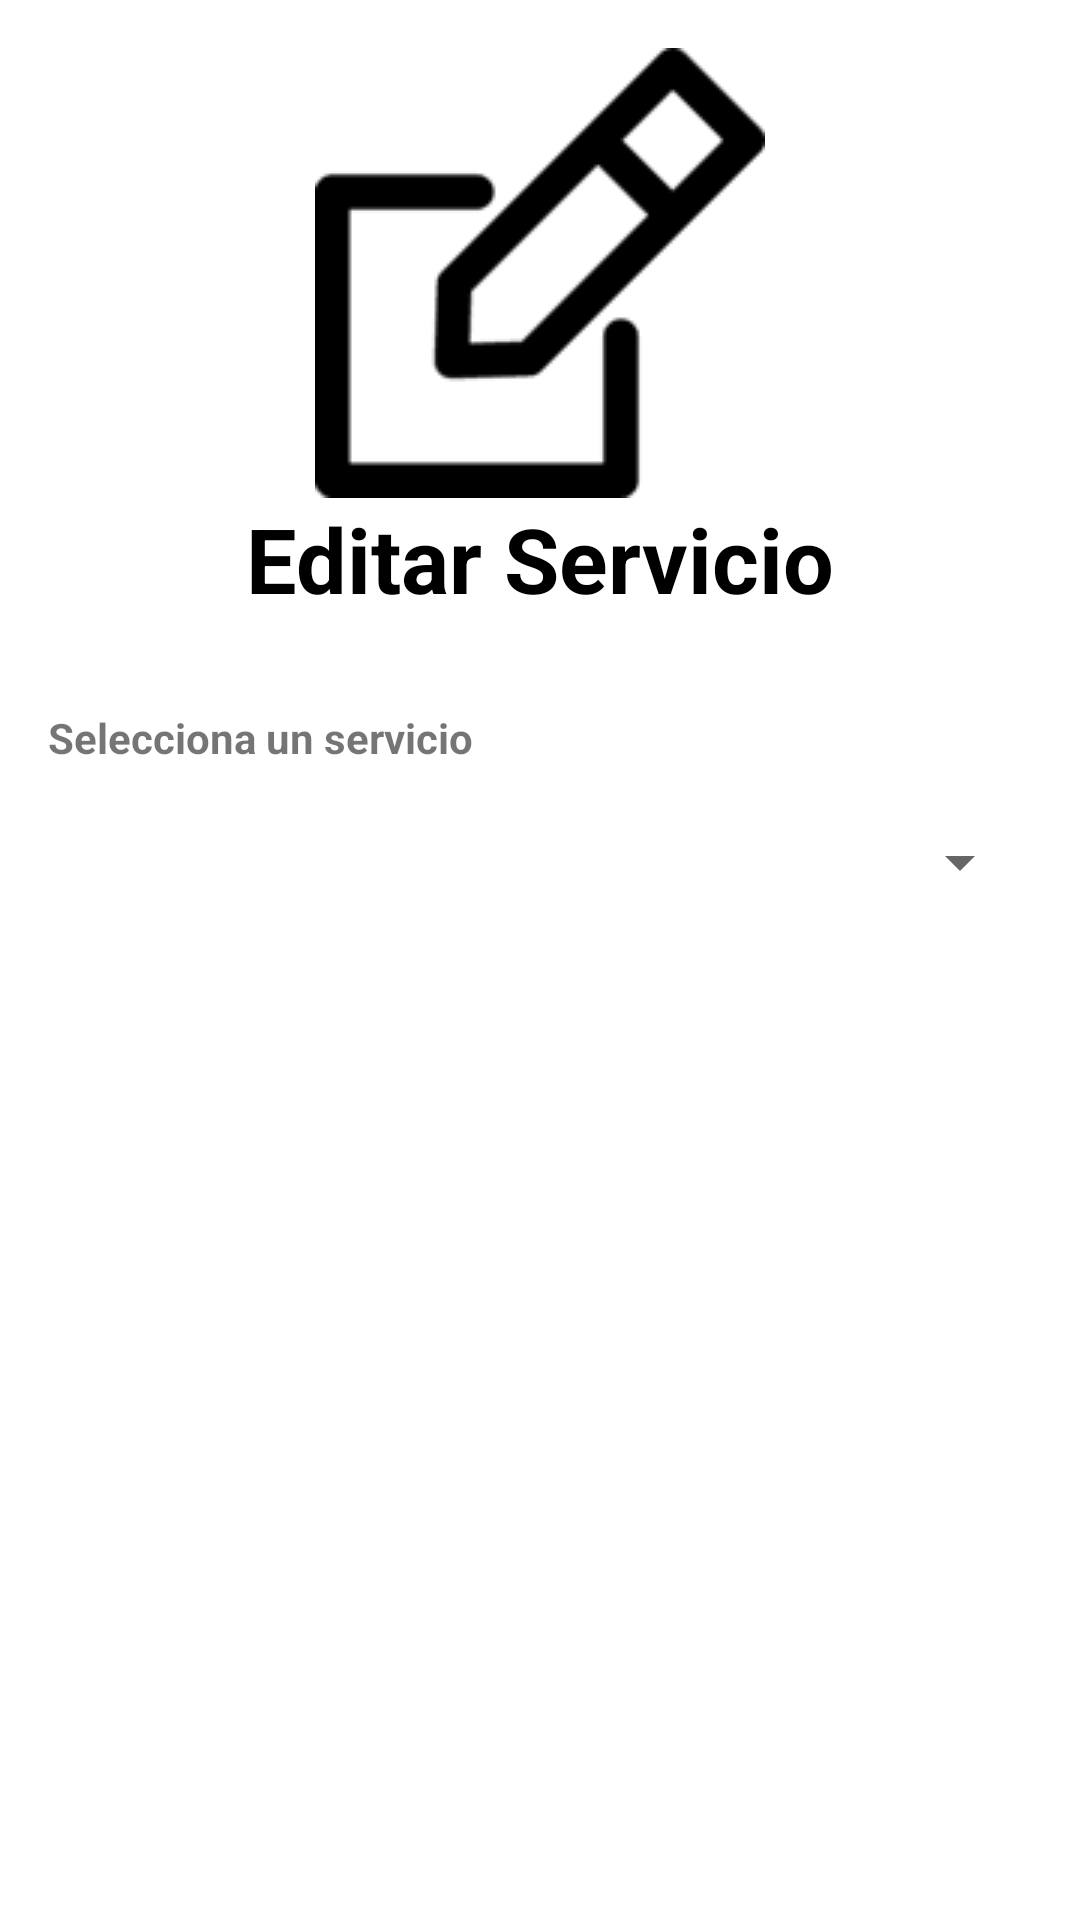

Write the Android layout XML for this screen, with the resource values it uses.
<!-- AndroidManifest.xml: application theme Theme.AppCompat.Light.DarkActionBar -->
<!-- res/layout/activity_edit_service.xml -->
<ScrollView
    xmlns:android="http://schemas.android.com/apk/res/android"
    xmlns:tools="http://schemas.android.com/tools"
    android:layout_width="match_parent"
    android:layout_height="match_parent"
    android:id="@+id/edit_service"
    android:padding="16dp"
    android:background="@color/white">

    <LinearLayout
        android:layout_width="match_parent"
        android:layout_height="wrap_content"
        android:orientation="vertical">

        <ImageView
            android:layout_width="wrap_content"
            android:layout_height="wrap_content"
            android:contentDescription="@string/icono_editar_servicio"
            android:src="@drawable/ic_edit"
            android:layout_gravity="center" />

        <TextView
            android:layout_width="wrap_content"
            android:layout_height="wrap_content"
            android:text="@string/editar_servicio"
            android:textSize="30sp"
            android:textStyle="bold"
            android:textColor="@color/black"
            android:layout_gravity="center"
            android:layout_marginBottom="30dp" />

        
        <TextView
            android:layout_width="match_parent"
            android:layout_height="wrap_content"
            android:text="@string/selecciona_servicio"
            android:textStyle="bold"
            android:layout_marginBottom="8dp" />

        <Spinner
            android:id="@+id/spinnerServicio"
            android:layout_width="match_parent"
            android:layout_height="wrap_content"
            android:minHeight="48dp"
            android:layout_marginBottom="20dp"/>

        
        <LinearLayout
            android:id="@+id/formulario"
            android:layout_width="match_parent"
            android:layout_height="wrap_content"
            android:orientation="vertical"
            android:visibility="gone">

            
            <TextView
                android:layout_width="match_parent"
                android:layout_height="wrap_content"
                android:text="@string/descripcion"
                android:textStyle="bold"
                android:layout_marginBottom="8dp" />

            <EditText
                android:id="@+id/etDescripcion"
                android:layout_width="match_parent"
                android:layout_height="wrap_content"
                android:autofillHints=""
                android:hint="@string/ingresa_la_descripcion"
                android:inputType="text"
                android:minHeight="48dp"
                android:textColorHint="#78909C"
                tools:ignore="VisualLintTextFieldSize" />

            
            <TextView
                android:layout_width="match_parent"
                android:layout_height="wrap_content"
                android:text="@string/monto_del_servicio"
                android:textStyle="bold"
                android:layout_marginTop="16dp"
                android:layout_marginBottom="8dp" />

            <EditText
                android:id="@+id/etMonto"
                android:layout_width="match_parent"
                android:layout_height="wrap_content"
                android:autofillHints=""
                android:hint="@string/monto"
                android:inputType="numberDecimal"
                android:minHeight="48dp"
                android:textColorHint="#78909C"
                tools:ignore="VisualLintTextFieldSize" />

            
            <TextView
                android:layout_width="match_parent"
                android:layout_height="wrap_content"
                android:inputType=""
                android:text="@string/fecha_del_servicio"
                android:textStyle="bold"
                android:layout_marginTop="16dp"
                android:layout_marginBottom="8dp"
                tools:ignore="TextViewEdits" />

            <EditText
                android:id="@+id/etFecha"
                android:layout_width="match_parent"
                android:layout_height="wrap_content"
                android:autofillHints=""
                android:clickable="true"
                android:focusable="false"
                android:hint="@string/selecciona_la_fecha"
                android:inputType="text"
                android:minHeight="48dp"
                android:textColorHint="#78909C"
                tools:ignore="VisualLintTextFieldSize" />

            
            <TextView
                android:layout_width="match_parent"
                android:layout_height="wrap_content"
                android:text="@string/hora_del_servicio"
                android:textStyle="bold"
                android:layout_marginTop="16dp"
                android:layout_marginBottom="8dp" />

            <EditText
                android:id="@+id/etHora"
                android:layout_width="match_parent"
                android:layout_height="wrap_content"
                android:autofillHints=""
                android:clickable="true"
                android:focusable="false"
                android:hint="@string/selecciona_la_hora"
                android:inputType="time"
                android:minHeight="48dp"
                android:textColorHint="#78909C"
                tools:ignore="VisualLintTextFieldSize" />

            
            <TextView
                android:layout_width="match_parent"
                android:layout_height="wrap_content"
                android:text="@string/cliente"
                android:textStyle="bold"
                android:layout_marginTop="16dp"
                android:layout_marginBottom="8dp" />

            <Spinner
                android:id="@+id/spinnerCliente"
                android:layout_width="match_parent"
                android:layout_height="wrap_content"
                android:minHeight="48dp" />

            
            <TextView
                android:layout_width="match_parent"
                android:layout_height="wrap_content"
                android:inputType=""
                android:text="@string/comentarios"
                android:textStyle="bold"
                android:layout_marginTop="16dp"
                android:layout_marginBottom="8dp"
                tools:ignore="TextViewEdits" />

            <EditText
                android:id="@+id/etComentarios"
                android:layout_width="match_parent"
                android:layout_height="100dp"
                android:autofillHints=""
                android:hint="@string/comentarios"
                android:inputType="text"
                android:minHeight="48dp"
                tools:ignore="Autofill,DuplicateSpeakableTextCheck,VisualLintTextFieldSize" />

            
            <TextView
                android:layout_width="match_parent"
                android:layout_height="wrap_content"
                android:text="@string/estado_del_servicio"
                android:textStyle="bold"
                android:layout_marginTop="16dp"
                android:layout_marginBottom="8dp" />

            <RadioGroup
                android:id="@+id/rgEstado"
                android:layout_width="match_parent"
                android:layout_height="wrap_content"
                android:orientation="horizontal">

                <RadioButton
                    android:id="@+id/rbPendiente"
                    android:layout_width="wrap_content"
                    android:layout_height="wrap_content"
                    android:text="@string/pendiente" />

                <RadioButton
                    android:id="@+id/rbTerminado"
                    android:layout_width="wrap_content"
                    android:layout_height="wrap_content"
                    android:text="@string/terminado" />
            </RadioGroup>

            
            <CheckBox
                android:id="@+id/cbPagado"
                android:layout_width="wrap_content"
                android:layout_height="wrap_content"
                android:text="@string/pagado"
                android:layout_marginTop="16dp" />

            
            <Button
                android:id="@+id/btnGuardar"
                android:layout_width="wrap_content"
                android:layout_height="wrap_content"
                android:layout_gravity="center"
                android:text="@string/guardar_cambios"
                android:drawableStart="@drawable/ic_save"
                android:layout_marginTop="24dp" />
        </LinearLayout>
    </LinearLayout>
</ScrollView>
<!-- resources referenced by this layout -->
<resources>
  <color name="black">#000000</color>
  <color name="white">#FFFFFF</color>
  <!-- drawable ic_edit: png bitmap (drawable, 1045 bytes) -->
  <string name="cliente">Cliente</string>
  <string name="comentarios">Comentarios</string>
  <string name="descripcion">Descripción</string>
  <string name="editar_servicio">Editar Servicio</string>
  <string name="estado_del_servicio">Estado del Servicio</string>
  <string name="fecha_del_servicio">Fecha del Servicio</string>
  <string name="guardar_cambios">Guardar Cambios</string>
  <string name="hora_del_servicio">Hora del Servicio</string>
  <string name="icono_editar_servicio">Icono editar servicio</string>
  <string name="ingresa_la_descripcion">Ingresa la descripción</string>
  <string name="monto">Monto</string>
  <string name="monto_del_servicio">Monto del Servicio</string>
  <string name="pagado">Pagado</string>
  <string name="pendiente">Pendiente</string>
  <string name="selecciona_la_fecha">Selecciona la fecha</string>
  <string name="selecciona_la_hora">Selecciona la hora</string>
  <string name="selecciona_servicio">Selecciona un servicio</string>
  <string name="terminado">Terminado</string>
</resources>
